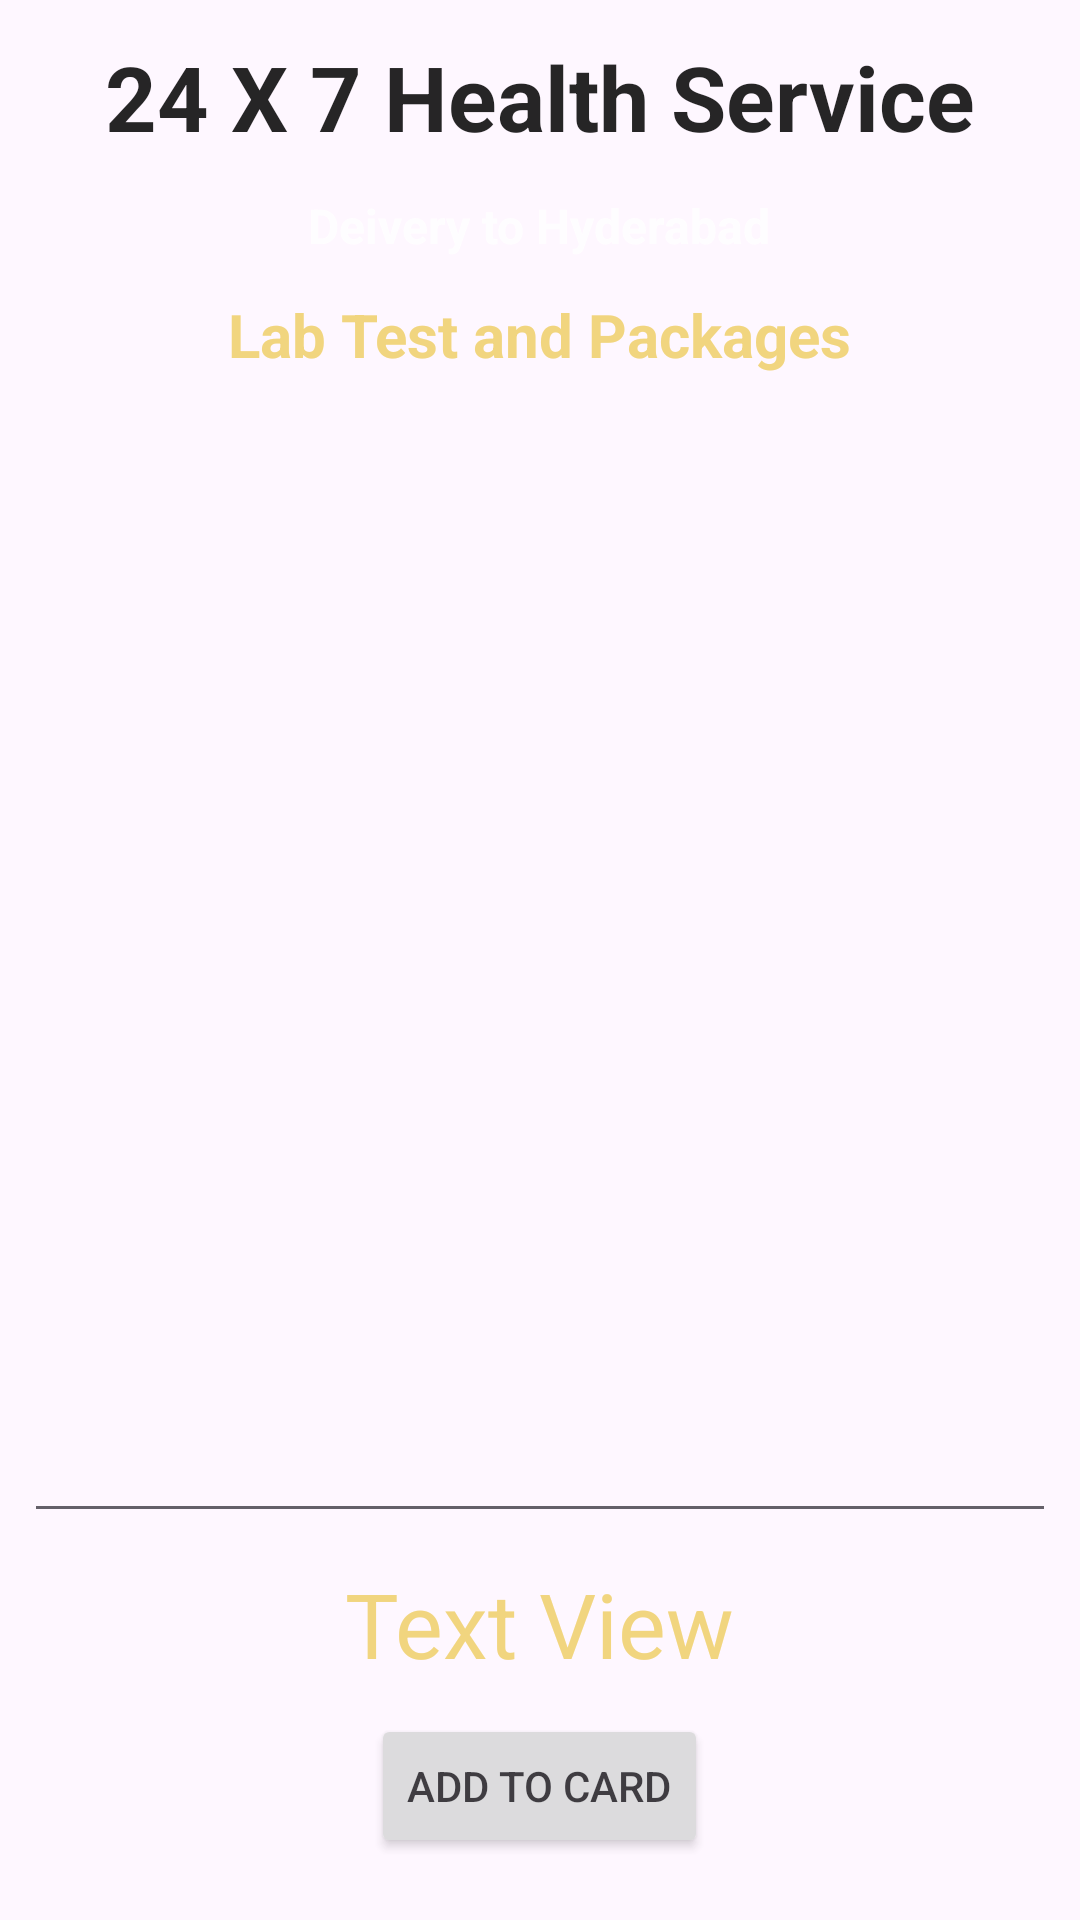

Produce the Android XML layout that renders to this screen, including the resource entries it uses.
<!-- AndroidManifest.xml: application theme Theme.Healthservice -->
<!-- res/layout/activity_lab_test_details.xml -->
<?xml version="1.0" encoding="utf-8"?>
<LinearLayout xmlns:android="http://schemas.android.com/apk/res/android"
    xmlns:app="http://schemas.android.com/apk/res-auto"
    xmlns:tools="http://schemas.android.com/tools"
    android:layout_width="match_parent"
    android:layout_height="match_parent"
    tools:context=".LabTestDetailsActivity"
    android:background="@drawable/back2"
    android:alpha="0.85"
    android:orientation="vertical">

    <TextView
        android:layout_gravity="center_horizontal"
        android:layout_width="wrap_content"
        android:layout_height="wrap_content"
        android:text="24 X 7 Health Service"
        android:id="@+id/homeTitle"
        android:textColor="@color/black"
        android:textStyle="bold"
        android:textSize="30sp"
        android:layout_centerHorizontal="true"
        android:layout_marginTop="12dp"
        />

    <TextView
        android:layout_gravity="center_horizontal"
        android:id="@+id/delivery"
        android:layout_width="wrap_content"
        android:layout_height="wrap_content"
        android:text="Deivery to Hyderabad"
        android:layout_marginTop="12dp"
        android:textColor="@color/white"
        android:textStyle="bold"
        android:textSize="16sp"/>

    <TextView
        android:layout_gravity="center_horizontal"
        android:id="@+id/packname"
        android:layout_width="wrap_content"
        android:layout_height="wrap_content"
        android:text="Lab Test and Packages"
        android:layout_marginTop="12dp"
        android:textColor="@color/gold"
        android:textStyle="bold"
        android:textSize="20sp"/>

    <EditText
        android:id="@+id/editTextTextMultiLine"
        android:layout_width="344dp"
        android:layout_height="376dp"
        android:layout_gravity="center_horizontal"
        android:layout_marginTop="10dp"
        android:ems="10"
        android:gravity="start|top"
        android:inputType="textMultiLine"
        android:editable="false"/>

    <TextView
        android:id="@+id/tatalcost"
        android:layout_width="wrap_content"
        android:layout_height="wrap_content"
        android:text="Text View"
        android:textColor="@color/gold"
        android:textSize="30dp"
        android:layout_gravity="center_horizontal"
        android:layout_marginTop="10dp"
        />

    <Button
        android:id="@+id/cartadd"
        android:layout_width="wrap_content"
        android:layout_height="wrap_content"
        android:text="Add to Card"
        android:layout_gravity="center_horizontal"
        android:layout_marginTop="10dp"
        />
    <Button
        android:id="@+id/back"
        android:layout_width="wrap_content"
        android:layout_height="wrap_content"
        android:text="Back"
        android:layout_gravity="center_horizontal"
        android:layout_marginTop="10dp"/>

</LinearLayout>
<!-- resources referenced by this layout -->
<resources>
  <color name="black">#FF000000</color>
  <color name="gold">#EFCF68</color>
  <color name="white">#FFFFFF</color>
  <style name="Theme.Healthservice" parent="Base.Theme.Healthservice" />
  <style name="Base.Theme.Healthservice" parent="Theme.Material3.DayNight.NoActionBar">
          
          
      </style>
</resources>
